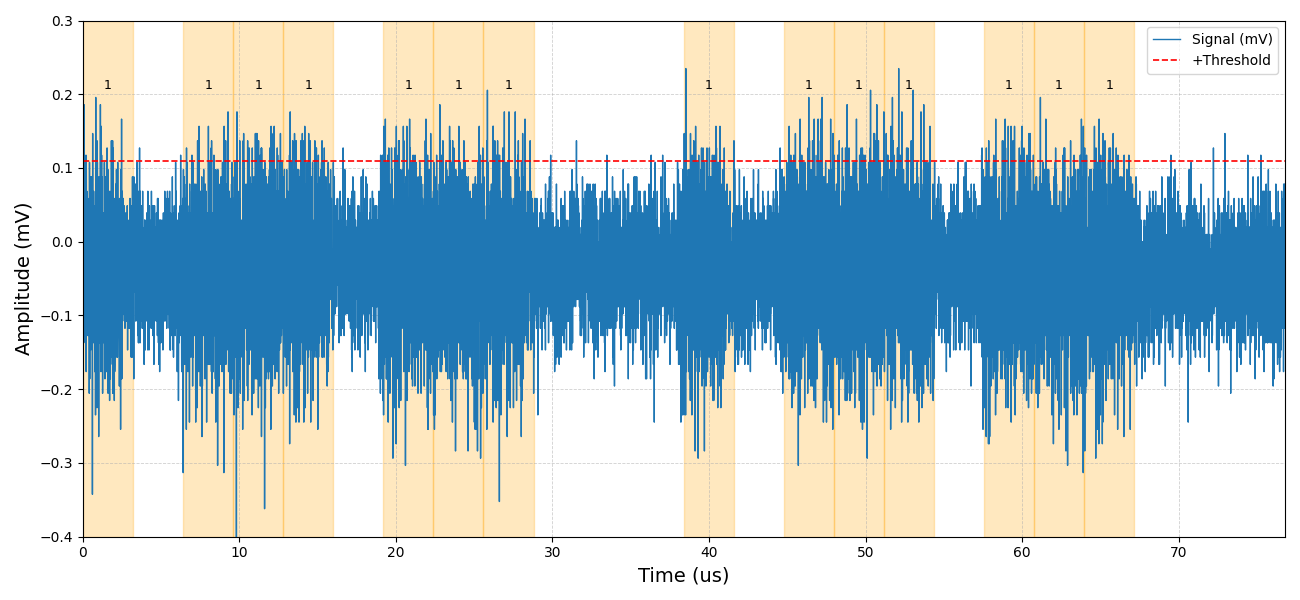

The file beside this chart, header and first rows:
-0.00520000, 0.01956947
0.00000000, 0.1468
0.0052, -0.225
0.0104, -0.1174
0.0156, -0.02935
0.0208, 0.06849
0.026, -0.09785
0.0312, -0.1272
0.0364, -0.05871
0.0416, 0.02935
0.0468, 0.009785
0.052, 0.0
0.0572, -0.137
0.0624, -0.04892
0.0676, 0.1174
0.0728, 0.1859
0.078, 0.009785
0.0832, -0.08806
0.0884, -0.1272
0.0936, 0.1076
0.0988, 0.04892
0.104, -0.04892
0.1092, -0.03914
0.1144, -0.1076
0.1196, 0.02935
0.1248, 0.1076
0.13, -0.02935
0.1352, 0.0
0.1404, -0.03914
0.1456, -0.09785
0.1508, -0.009785
0.156, -0.07828
0.1612, -0.03914
0.1664, 0.04892
0.1716, 0.02935
0.1768, -0.02935
0.182, -0.05871
0.1872, -0.04892
0.1924, 0.1174
0.1976, 0.1174
0.2028, -0.04892
0.208, -0.1761
0.2132, -0.137
0.2184, 0.09785
0.2236, 0.06849
0.2288, -0.009785
0.234, -0.009785
0.2392, -0.04892
0.2444, 0.05871
0.2496, 0.06849
0.2548, 0.01957
0.26, -0.03914
0.2652, -0.04892
0.2704, -0.009785
0.2756, 0.03914
0.2808, -0.04892
0.286, 0.03914
0.2912, 0.05871
0.2964, -0.08806
0.3016, -0.01957
0.3068, -0.1272
... 88,556 more rows
